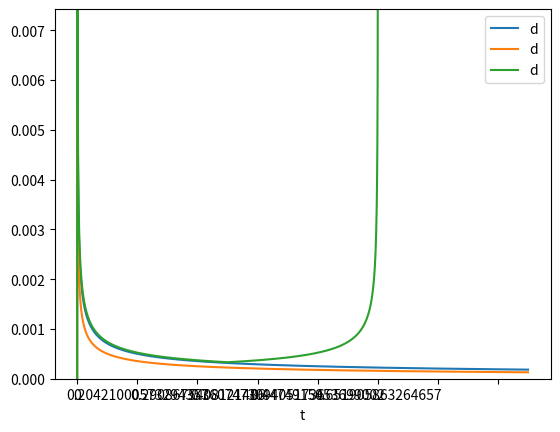

Recreate this plot in Python.
#!/usr/bin/env python

import math
import matplotlib.pyplot as plt
import pandas as pd
import numpy as np

# Algorithm 1, delay:
#
# d0 = sqrt(1/a) ???
# dn = d0(sqrt(n + 1) - sqrt(n))
#
# Algorithm 2, taylor approx delay:
#
# d0 = constant based on a
# dn = dn-1 * ( 1 - 2 / (4n + 1)) = dn-1 * (4n - 1) / (4n + 1)
# inversern is:
# dn-1 = dn * (4n + 1) / (4n - 1)


def accel(steps, a):
    
    df = pd.DataFrame(index=np.arange(0, steps), columns=('v', 's', 'd', 't'))

    v = 0.0
    t = 0.0
    
    df.loc[0] = [0, 0, 0, 0];
    for s in np.arange(1, steps):
        v = math.sqrt(2 * a * s)
        t = t + 1/v
        df.loc[s] = [v, s, 1/v, t]
    return df.dropna()

def accel_1(steps, a):

    df = pd.DataFrame(index=np.arange(0, steps), columns=('v', 's', 'd', 't'))
    
    t = 0.0
    d0 = d = math.sqrt(1/a)

    df.loc[0] = [0, 0, 0, 0];
    for s in np.arange(1, steps):
        t = t + d
        df.loc[s] = [1/d, s, d, t]
        d = d0 * (math.sqrt(s + 1) - math.sqrt(s))
    return df.dropna()

def accel_2(steps, a):

    df = pd.DataFrame(index=np.arange(0, steps), columns=('v', 's', 'd', 't'))
    
    t = 0.0
    d0 = d = math.sqrt(1/a)
    
    df.loc[0] = [0, 0, 0, 0];
    for s in np.arange(1, steps):
        t = t + d
        df.loc[s] = [1/d, s, d, t]
        if s < 500:
            d = d * (4 * s - 1) / (4 * s + 1)
        else:
            u = 1000 - s
            d = d * (4 * u + 1) / (4 * u -1 )
            if d < 0:
                break

    return df.dropna()
    
a = 10000.0 # steps / s2
    
df0 = accel(1500, a)
df1 = accel_1(1500, a)
df2 = accel_2(3000, a)

print(df2)

ax = df0[['t', 'd']].set_index('t').plot(kind='line', ylim=(0, None))
df1[['t', 'd']].set_index('t').plot(kind='line', ylim=(0, None), ax=ax)
df2[['t', 'd']].set_index('t').plot(kind='line', ylim=(0, None), ax=ax)
# plt.show()


# dft = df.set_index('t')
# dft.plot(kind='line', subplots=True, layout=(2, 3), figsize=(18, 4), ylim=(0, None))
# plt.show()
# 
# dfs = df.set_index('s')
# dfs.plot(kind='line', subplots=True, layout=(2, 3), figsize=(18, 4), ylim=(0, None))
# plt.show()

# Algo maste kunna prognostisera inbromsningar (target kan andras nar
# som helst), men jag tror man kan rakna fran speed faktiskt.
# Utfora decelaration pa samma satt som acceleration (alltid ligga pa samma kurva, ingen forandring vid max).
# Berakning vara tillrackligt snabb.
# Mikrostega.
# Bra kurva i start och slut.
    
